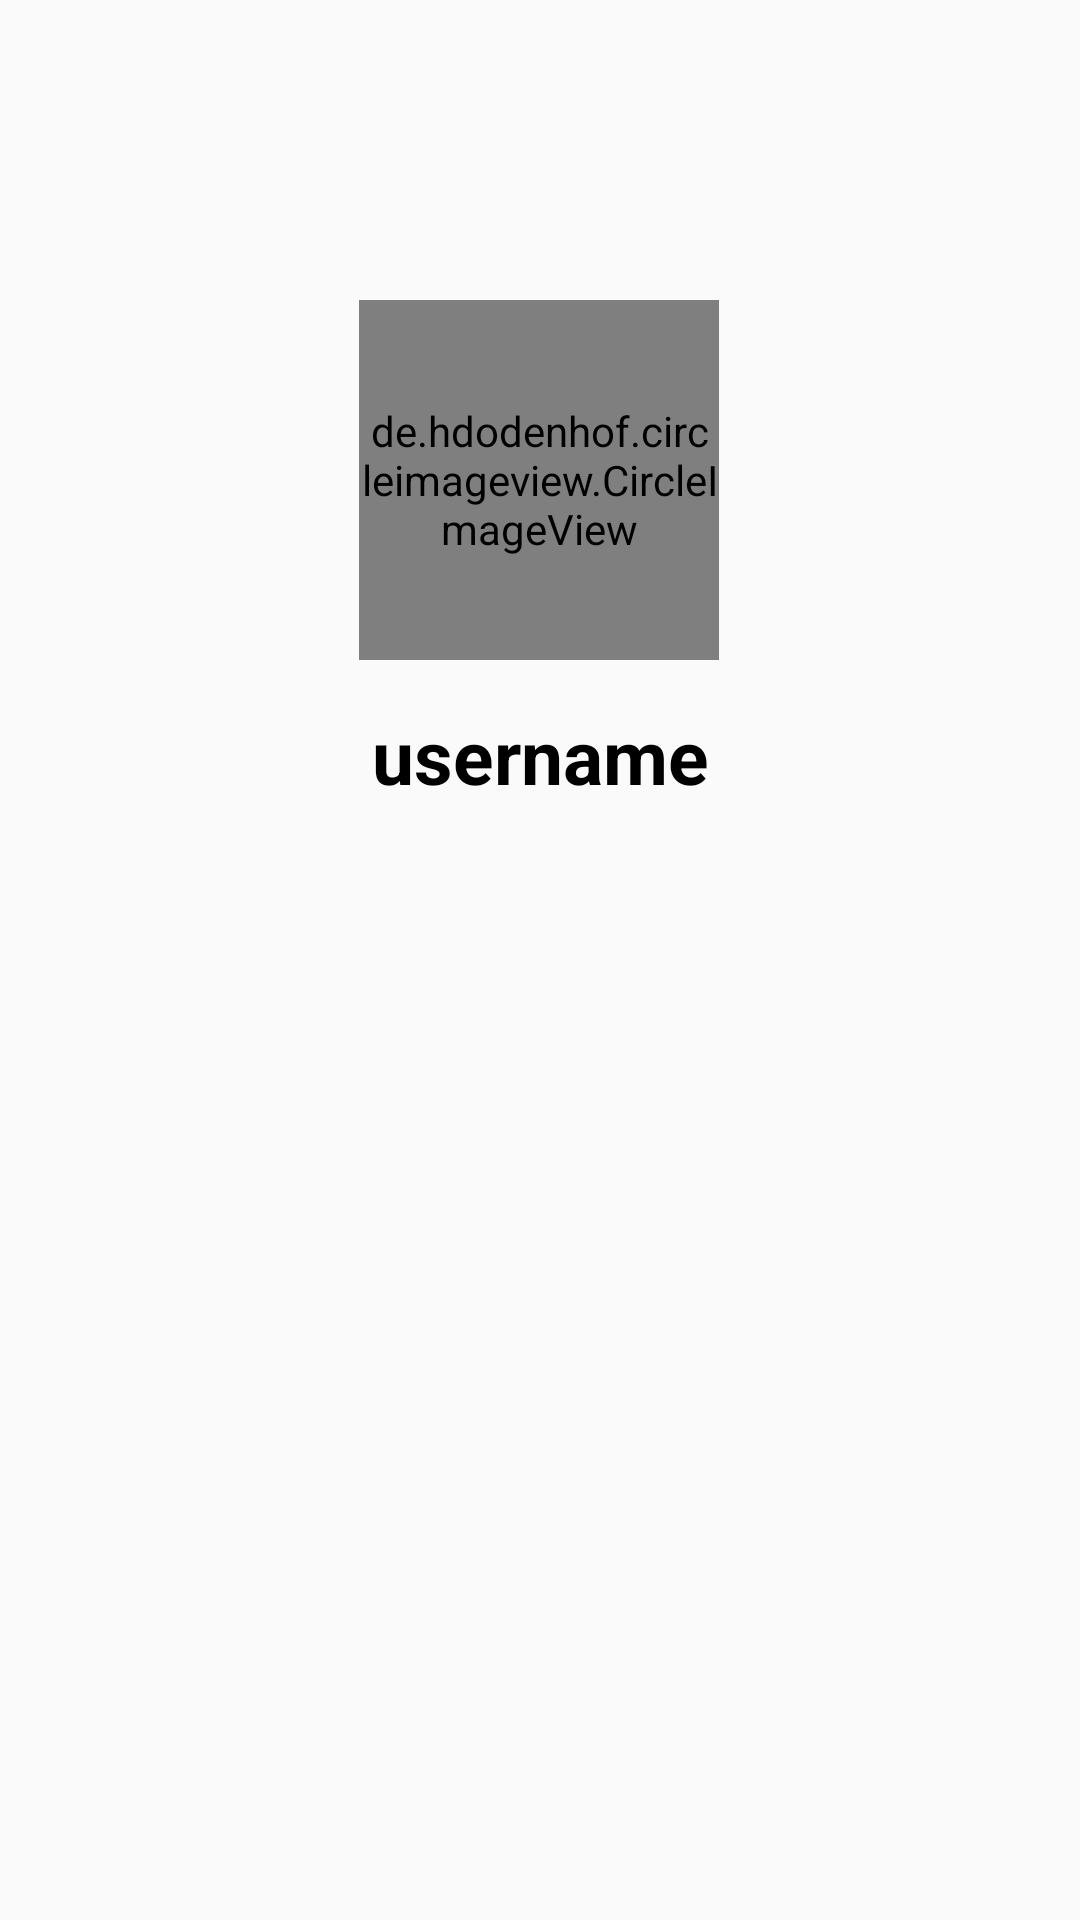

Layout XML and referenced resources for this Android screen:
<!-- AndroidManifest.xml: application theme AppTheme -->
<!-- res/layout/activity_profile.xml -->
<?xml version="1.0" encoding="utf-8"?>
<androidx.constraintlayout.widget.ConstraintLayout xmlns:android="http://schemas.android.com/apk/res/android"
    xmlns:app="http://schemas.android.com/apk/res-auto"
    xmlns:tools="http://schemas.android.com/tools"
    android:layout_width="match_parent"
    android:layout_height="match_parent"
    tools:context=".ProfileActivity">

    <androidx.appcompat.widget.Toolbar
        android:id="@+id/toolbar_profileActivity"
        android:layout_width="match_parent"
        android:layout_height="wrap_content"
        app:layout_constraintEnd_toEndOf="parent"
        app:layout_constraintStart_toStartOf="parent"
        app:layout_constraintTop_toTopOf="parent" />

    <de.hdodenhof.circleimageview.CircleImageView
        android:id="@+id/user_image"
        android:layout_width="120dp"
        android:layout_height="120dp"
        android:layout_marginTop="44dp"
        android:background="@drawable/ic_account_circle"
        app:layout_constraintEnd_toEndOf="parent"
        app:layout_constraintHorizontal_bias="0.498"
        app:layout_constraintStart_toStartOf="parent"
        app:layout_constraintTop_toBottomOf="@+id/toolbar_profileActivity" />

    <TextView
        android:id="@+id/user_name"
        android:layout_width="wrap_content"
        android:layout_height="wrap_content"
        android:text="username"
        android:textColor="@android:color/black"
        android:textSize="25dp"
        android:layout_marginTop="15dp"
        android:textStyle="bold"
        app:layout_constraintEnd_toEndOf="parent"
        app:layout_constraintStart_toStartOf="parent"
        app:layout_constraintTop_toBottomOf="@+id/user_image" />

</androidx.constraintlayout.widget.ConstraintLayout>
<!-- resources referenced by this layout -->
<resources>
  <!-- drawable ic_account_circle (drawable) -->
  <vector android:height="24dp" android:tint="#0D7AFC"
      android:viewportHeight="24.0" android:viewportWidth="24.0"
      android:width="24dp" xmlns:android="http://schemas.android.com/apk/res/android">
      <path android:fillColor="#FF000000" android:pathData="M12,2C6.48,2 2,6.48 2,12s4.48,10 10,10 10,-4.48 10,-10S17.52,2 12,2zM12,5c1.66,0 3,1.34 3,3s-1.34,3 -3,3 -3,-1.34 -3,-3 1.34,-3 3,-3zM12,19.2c-2.5,0 -4.71,-1.28 -6,-3.22 0.03,-1.99 4,-3.08 6,-3.08 1.99,0 5.97,1.09 6,3.08 -1.29,1.94 -3.5,3.22 -6,3.22z"/>
  </vector>
  <style name="AppTheme" parent="Theme.AppCompat.Light.NoActionBar">
      <item name="colorPrimary">@color/colorPrimary</item>
      <item name="colorPrimaryDark">@color/colorPrimaryDark</item>
      <item name="colorAccent">@color/colorAccent</item>
    </style>
  <color name="colorPrimary">#00A593</color>
  <color name="colorPrimaryDark">#2196F3</color>
  <color name="colorAccent">#D81B60</color>
</resources>
